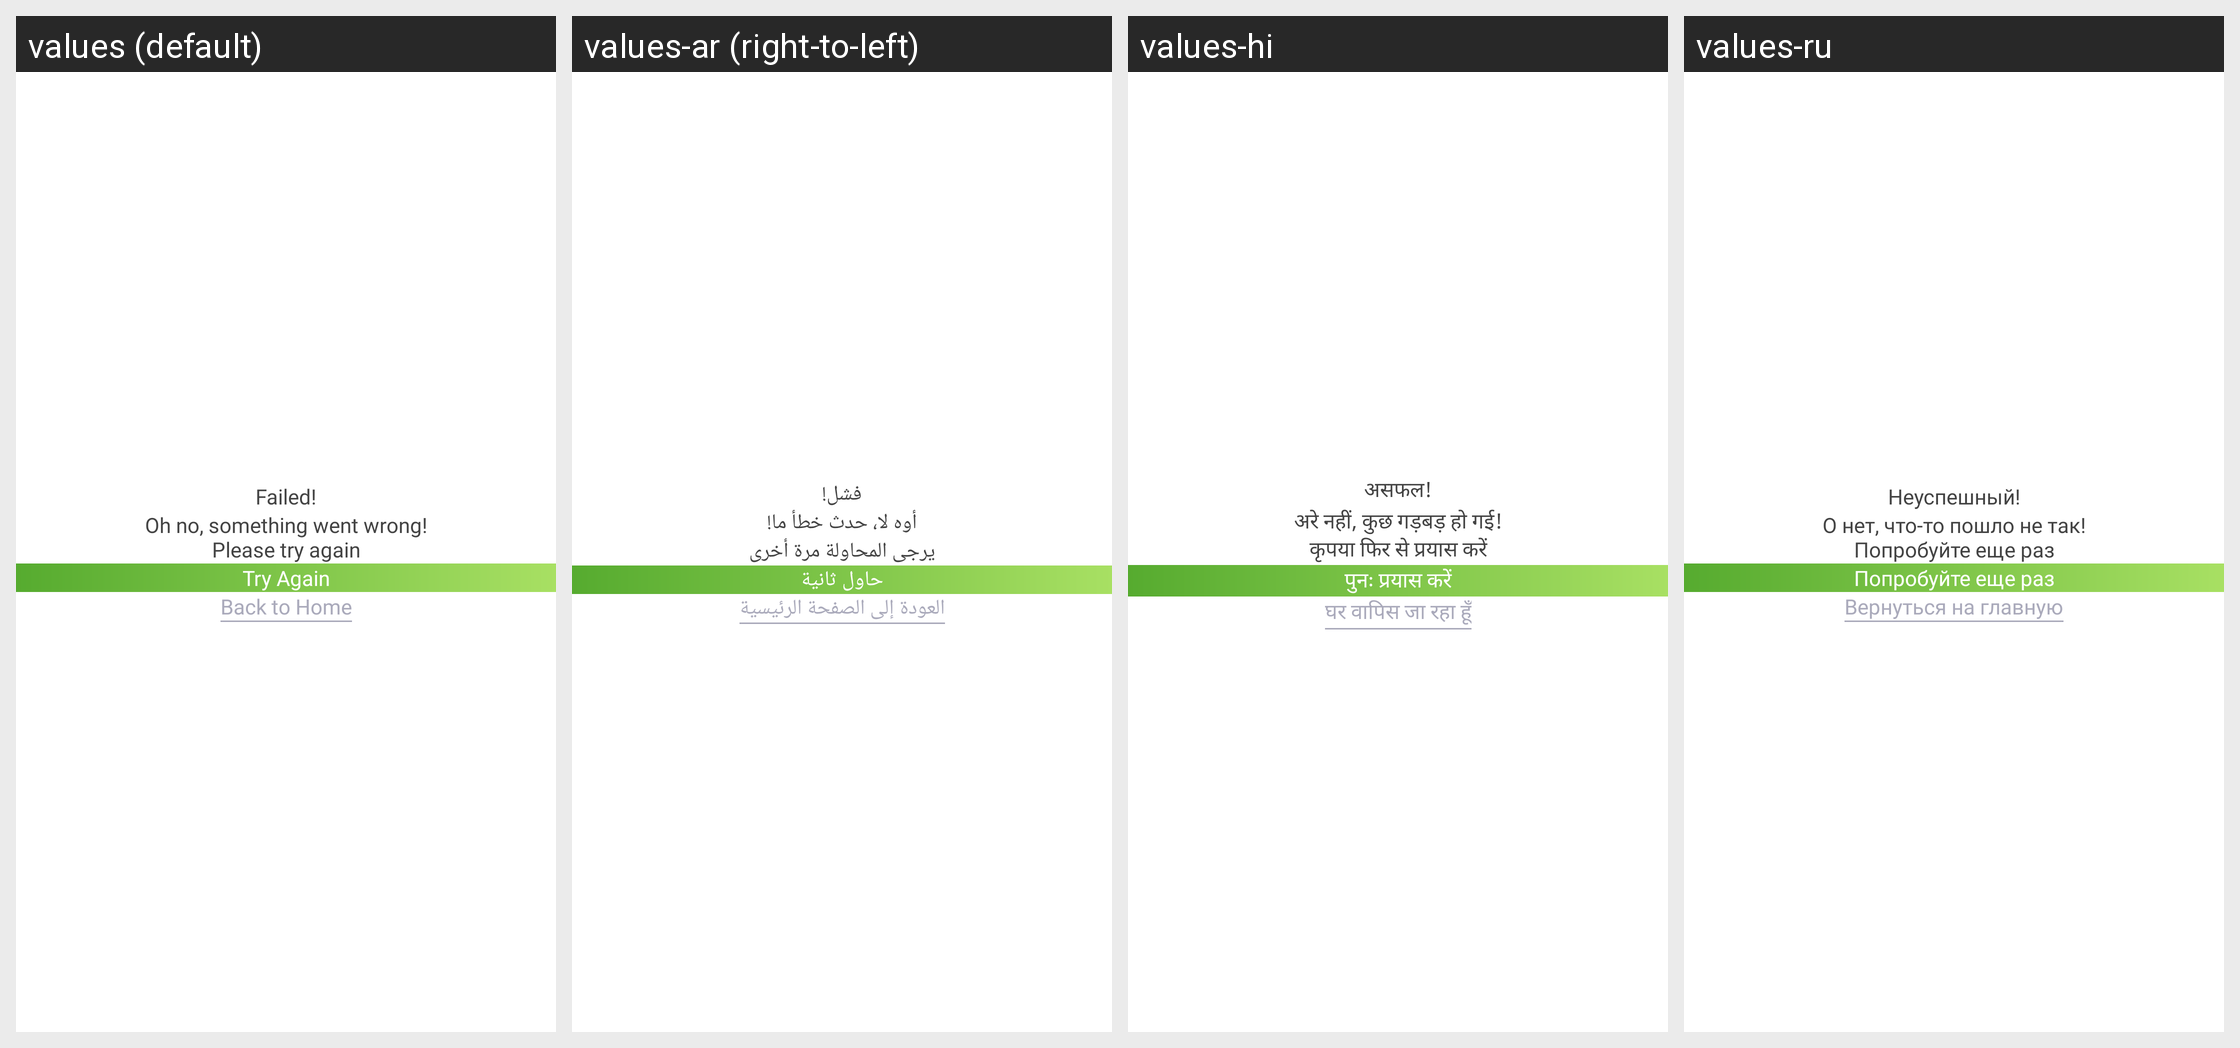

The Android screen above is rendered under several locales of the same app. Produce the string resources it draws, with the default and per-locale values.
Android screen res/layout/dialog_no_internet.xml rendered under 4 locales, left to right: values (default), values-ar (right-to-left), values-hi, values-ru. Device: Nexus 5 (rendered at 1080×1920; each locale shown at half size, 540×960, under a caption strip naming it); theme Theme.Main.
Other locales in the repository, not shown: values-cs, values-de, values-es, values-fil, values-fr, values-hr, values-id, values-in, values-it, values-ja, values-ko, values-ms, values-nl, values-pl, values-pt, values-sr, values-sv, values-tr, values-vi.
Strings drawn on this screen, with the default value and each locale's value (text and hints the layout hard-codes, and strings that could not be matched under every locale, appear in the picture but are not listed):

failed
  values: Failed!
  values-ar: فشل!
  values-hi: असफल!
  values-ru: Неуспешный!

oh_no_something_went_wrong_please_check_your_internet_connection_then_try_again
  values: Oh no, something went wrong!
      Please try again
  values-ar: أوه لا، حدث خطأ ما!
      يرجى المحاولة مرة أخرى
  values-hi: अरे नहीं, कुछ गड़बड़ हो गई!
      कृपया फिर से प्रयास करें
  values-ru: О нет, что-то пошло не так!
      Попробуйте еще раз

try_again
  values: Try Again
  values-ar: حاول ثانية
  values-hi: पुनः प्रयास करें
  values-ru: Попробуйте еще раз

back_to_home
  values: Back to Home
  values-ar: العودة إلى الصفحة الرئيسية
  values-hi: घर वापिस जा रहा हूँ
  values-ru: Вернуться на главную
